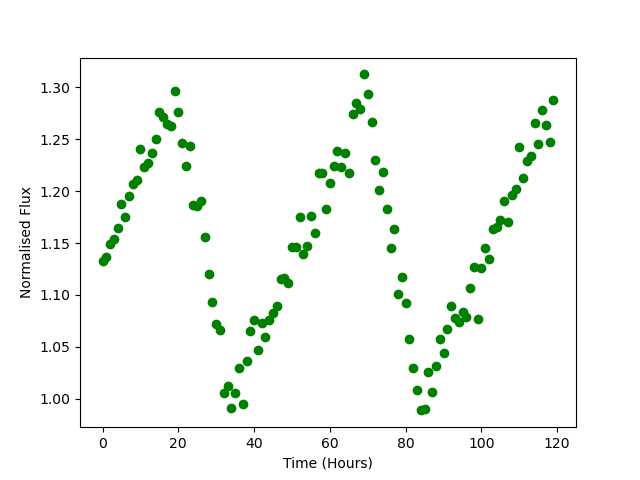

The data file committed next to this chart (first rows):
Time, Flux
0.0, 1.133
1.0, 1.137
2.0, 1.149
3.0, 1.154
4.0, 1.164
5.0, 1.187
6.0, 1.175
7.0, 1.196
8.0, 1.207
9.0, 1.211
10.0, 1.24
11.0, 1.223
12.0, 1.227
13.0, 1.236
14.0, 1.25
15.0, 1.276
16.0, 1.271
17.0, 1.264
18.0, 1.263
19.0, 1.297
20.0, 1.276
21.0, 1.246
22.0, 1.225
23.0, 1.243
24.0, 1.187
25.0, 1.185
26.0, 1.191
27.0, 1.156
28.0, 1.12
29.0, 1.094
30.0, 1.072
31.0, 1.066
32.0, 1.006
33.0, 1.012
34.0, 0.991
35.0, 1.006
36.0, 1.029
37.0, 0.9947
38.0, 1.037
39.0, 1.065
40.0, 1.076
41.0, 1.047
42.0, 1.073
43.0, 1.059
44.0, 1.076
45.0, 1.083
46.0, 1.089
47.0, 1.116
48.0, 1.116
49.0, 1.112
50.0, 1.147
51.0, 1.146
52.0, 1.175
53.0, 1.139
54.0, 1.147
55.0, 1.176
56.0, 1.159
57.0, 1.218
58.0, 1.218
59.0, 1.183
... 60 more rows
